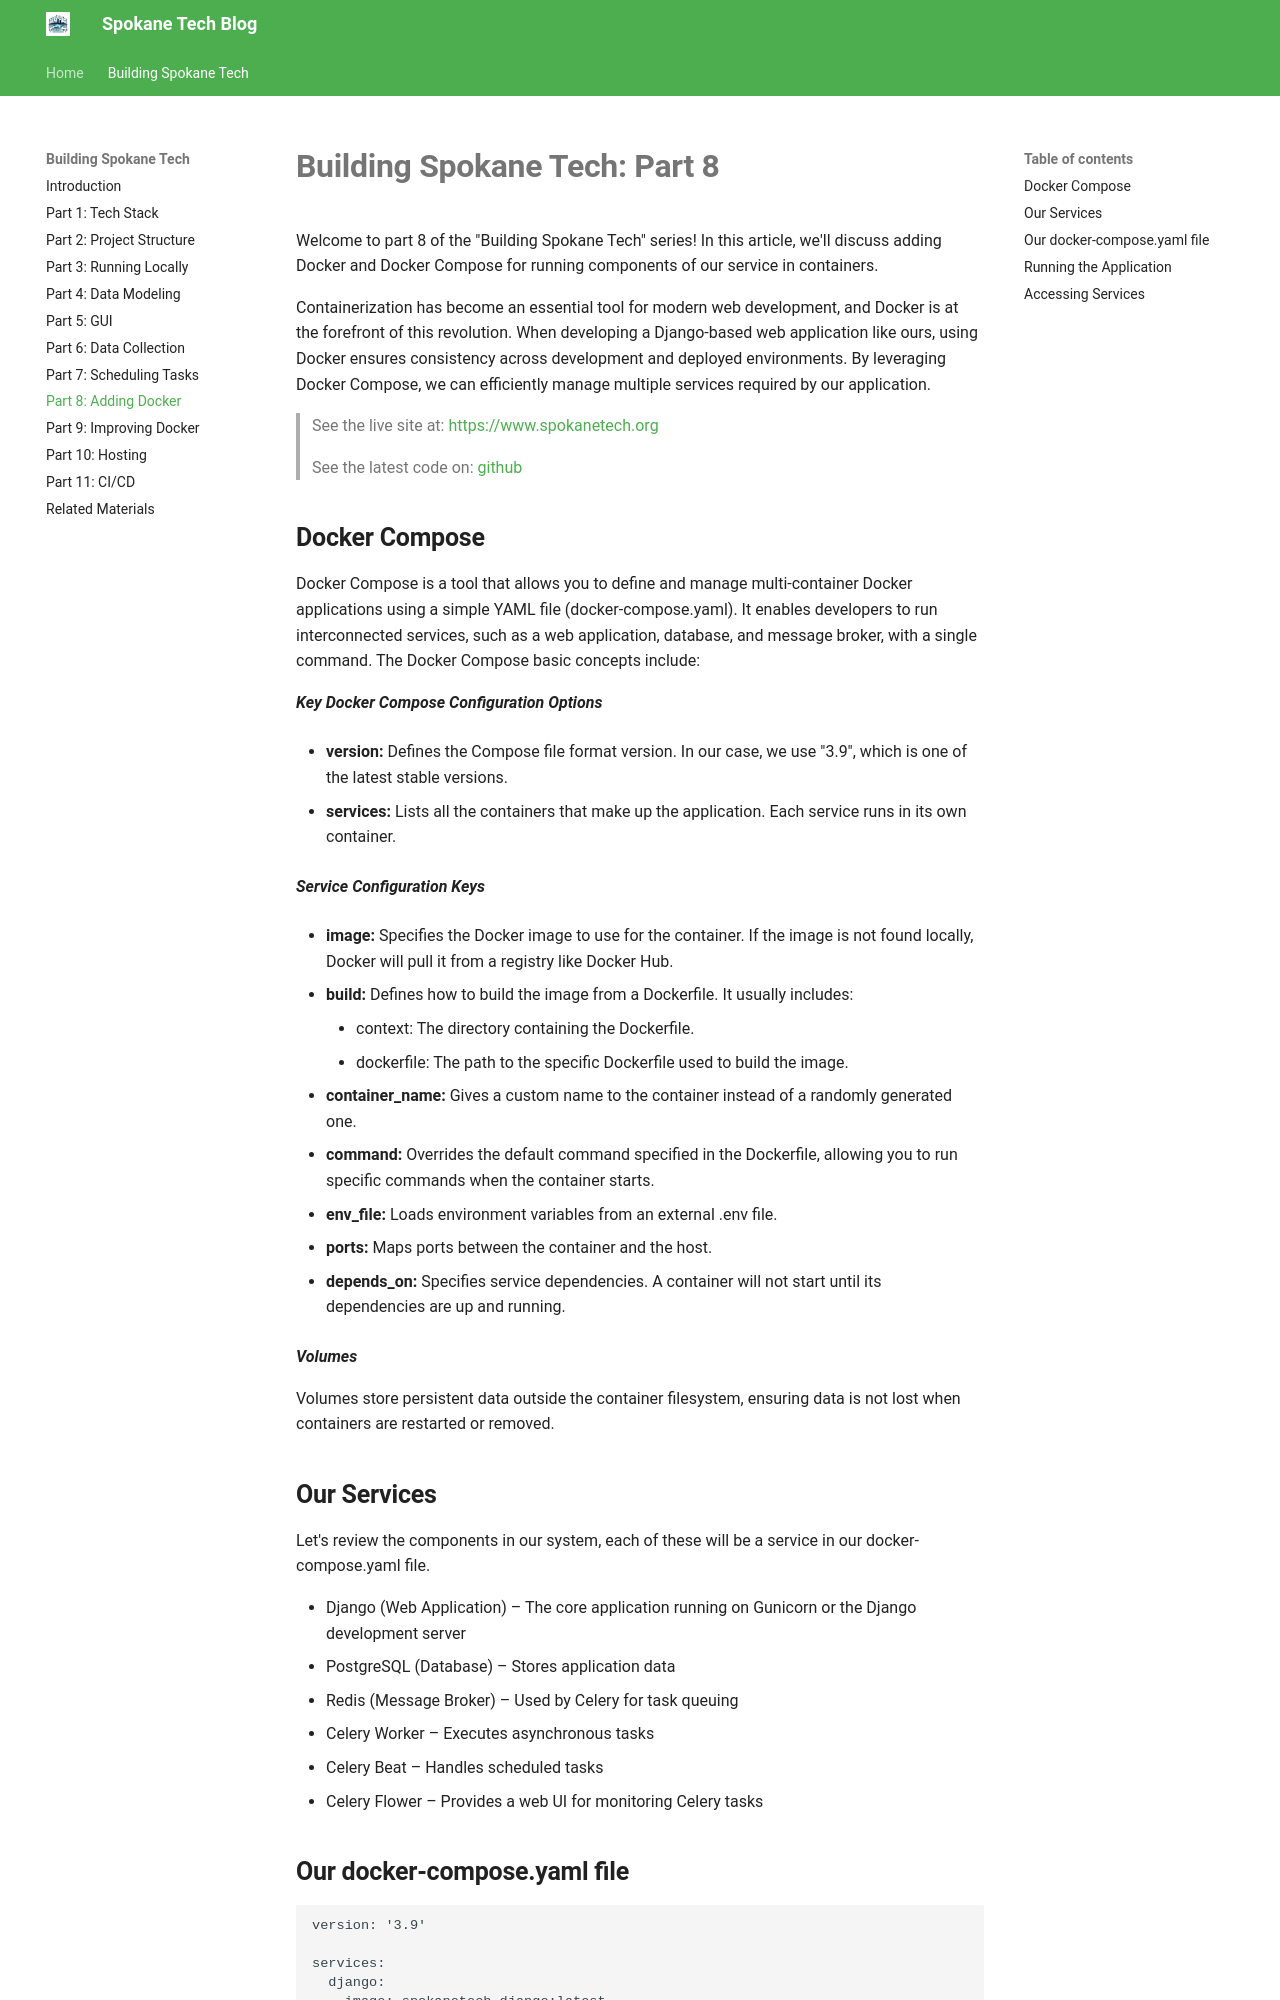

repository: SpokaneTech/blog · page: building-spokane-tech/part-08/index.html · generator: mkdocs

# **Building Spokane Tech: Part 8**

Welcome to part 8 of the "Building Spokane Tech" series! In this article, we'll discuss adding Docker and Docker Compose for running components of our service in containers.

Containerization has become an essential tool for modern web development, and Docker is at the forefront of this revolution. When developing a Django-based web application like ours, using Docker ensures consistency across development and deployed environments. By leveraging Docker Compose, we can efficiently manage multiple services required by our application.

> See the live site at: [https://www.spokanetech.org](https://www.spokanetech.org)

> See the latest code on: [github](https://github.com/SpokaneTech/SpokaneTechWeb)


## **Docker Compose**
Docker Compose is a tool that allows you to define and manage multi-container Docker applications using a simple YAML file (docker-compose.yaml). It enables developers to run interconnected services, such as a web application, database, and message broker, with a single command. The  Docker Compose basic concepts include:

***Key Docker Compose Configuration Options***

- **version:** Defines the Compose file format version. In our case, we use "3.9", which is one of the latest stable versions.

- **services:** Lists all the containers that make up the application. Each service runs in its own container.

***Service Configuration Keys***

- **image:** Specifies the Docker image to use for the container. If the image is not found locally, Docker will pull it from a registry like Docker Hub.

- **build:** Defines how to build the image from a Dockerfile. It usually includes:
    - context: The directory containing the Dockerfile.
    - dockerfile: The path to the specific Dockerfile used to build the image.

- **container_name:** Gives a custom name to the container instead of a randomly generated one.

- **command:** Overrides the default command specified in the Dockerfile, allowing you to run specific commands when the container starts.

- **env_file:** Loads environment variables from an external .env file.

- **ports:** Maps ports between the container and the host.

- **depends_on:** Specifies service dependencies. A container will not start until its dependencies are up and running.

***Volumes***

Volumes store persistent data outside the container filesystem, ensuring data is not lost when containers are restarted or removed.
